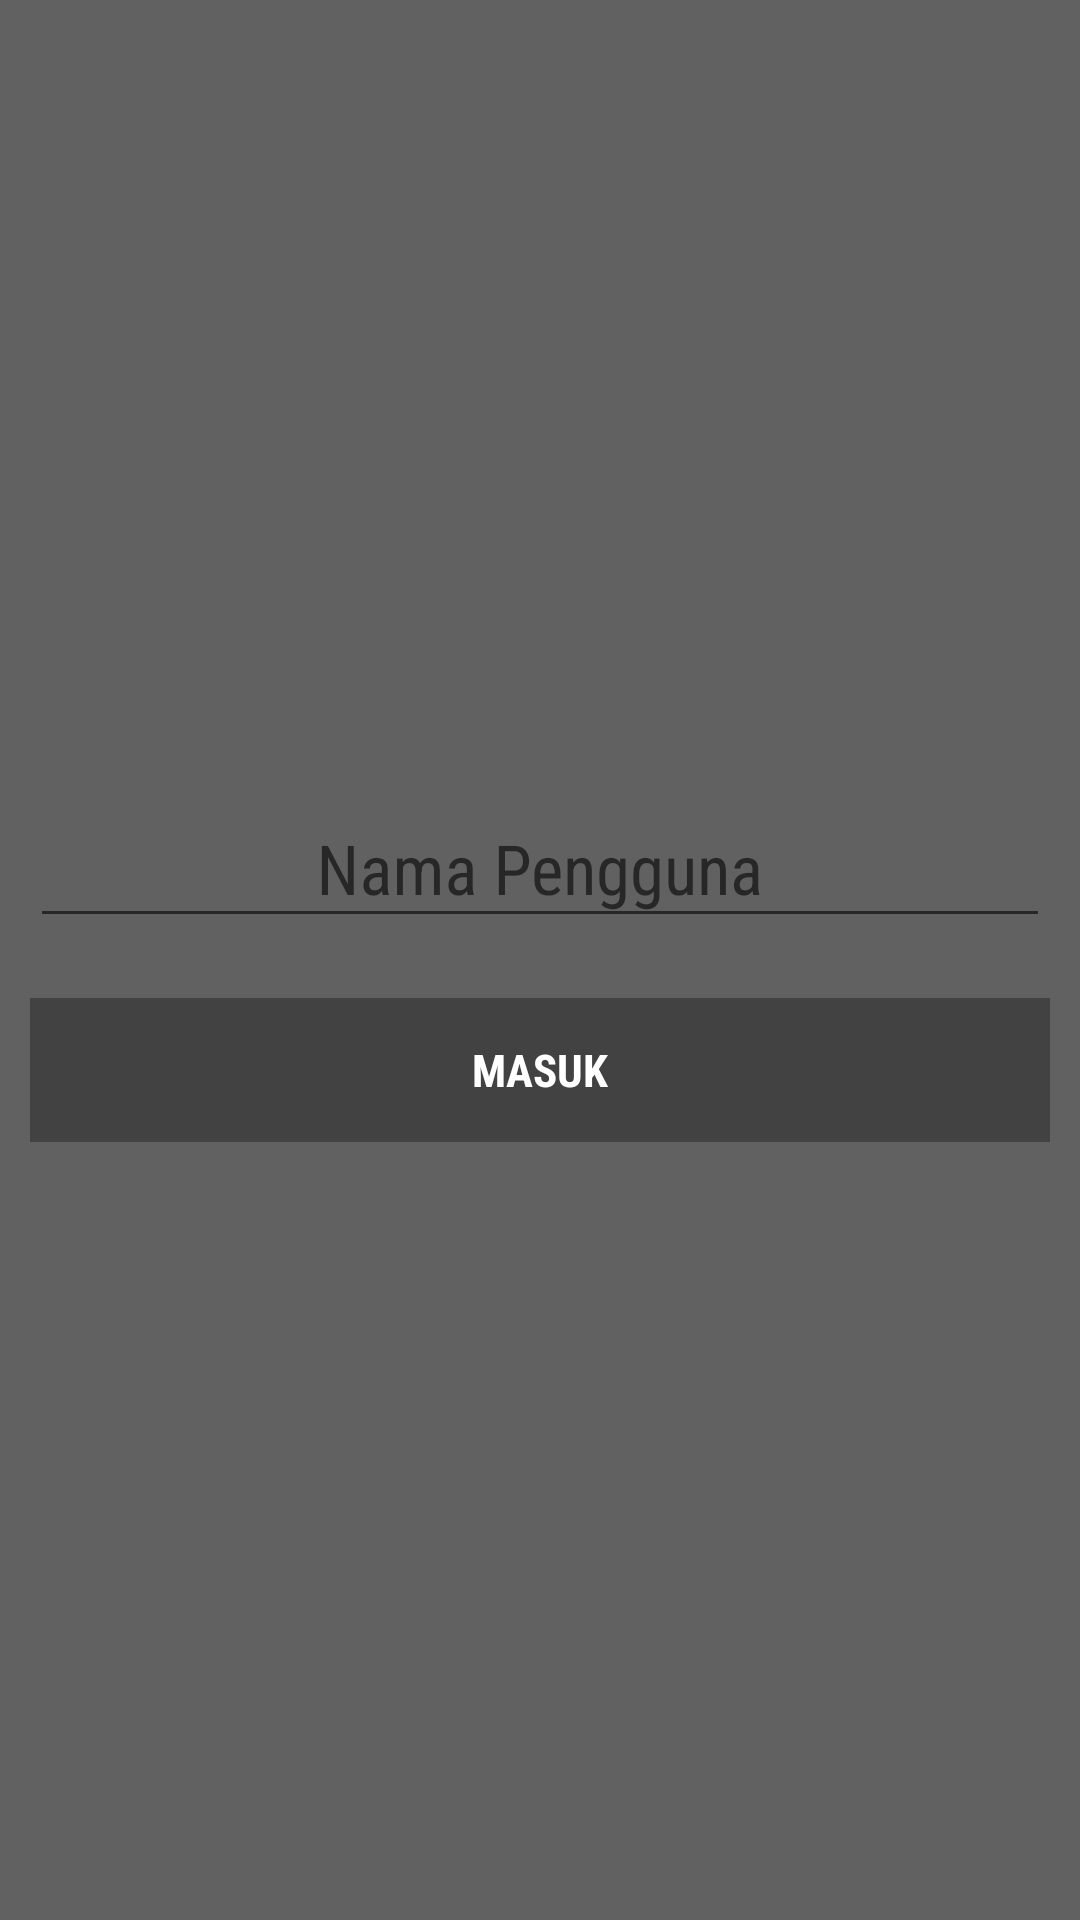

Android layout source for this screen:
<!-- AndroidManifest.xml: activity theme AppTheme -->
<!-- res/layout/activity_login.xml -->
<?xml version="1.0" encoding="utf-8"?>

<LinearLayout
    xmlns:android="http://schemas.android.com/apk/res/android"
    xmlns:tools="http://schemas.android.com/tools"
    android:id="@+id/activity_login"
    android:layout_width="match_parent"
    android:layout_height="match_parent"
    android:orientation="vertical"
    android:gravity="center"
    android:background="@color/colorPrimary">
    <android.support.design.widget.TextInputLayout
        android:layout_width="match_parent"
        android:layout_height="wrap_content"
        android:paddingLeft="10dp"
        android:paddingRight="10dp"
        android:paddingTop="5dp">
        <EditText
            android:id="@+id/editTextUsername"
            android:layout_width="match_parent"
            android:layout_height="wrap_content"
            android:drawablePadding="10dp"
            android:layout_marginBottom="10dp"
            android:inputType="textEmailAddress"
            android:textColorHint="@color/colorWhite"
            android:textColor="@color/colorWhite"
            android:gravity="center"
            android:textSize="23sp"
            android:fontFamily="sans-serif-condensed"
            android:hint="Nama Pengguna" />
    </android.support.design.widget.TextInputLayout>
    <android.support.v7.widget.AppCompatButton
        android:id="@+id/buttonMasuk"
        android:layout_width="match_parent"
        android:layout_height="wrap_content"
        android:layout_margin="10dp"
        android:text="Masuk"
        android:fontFamily="sans-serif-condensed"
        android:textStyle="bold"
        android:textSize="15sp"
        android:textColor="@color/colorWhite"
        android:textAllCaps="true"
        android:background="@drawable/bg_button"
        style="@style/Widget.AppCompat.Button.Borderless"/>

</LinearLayout>
<!-- resources referenced by this layout -->
<resources>
  <color name="colorPrimary">#616161</color>
  <color name="colorWhite">#ffffff</color>
  <!-- drawable bg_button (drawable) -->
  <?xml version="1.0" encoding="utf-8"?>
  
  <selector xmlns:android="http://schemas.android.com/apk/res/android">
  
      <item android:state_pressed="false">
          <shape android:dither="true" android:shape="rectangle">
              <corners android:radius="0dp" />
  
              <solid android:color="@color/colorButton" />
          </shape>
      </item>
      <item android:state_pressed="true">
          <shape android:dither="true" android:shape="rectangle">
              <corners android:radius="0dp" />
  
              <solid android:color="@color/colorButtonPress" />
          </shape>
      </item>
  
  </selector>
  <style name="AppTheme" parent="Theme.AppCompat.Light.NoActionBar">
          
          <item name="colorPrimary">@color/colorPrimary</item>
          <item name="colorPrimaryDark">@color/colorPrimaryDark</item>
          <item name="colorAccent">@color/colorAccent</item>
      </style>
  <color name="colorButton">#424242</color>
  <color name="colorButtonPress">#3b3b3b</color>
  <color name="colorPrimaryDark">#424242</color>
  <color name="colorAccent">#8f8f8f</color>
</resources>
